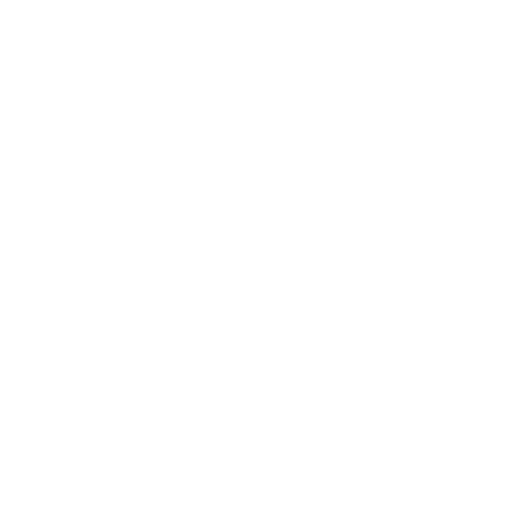
t = 0.00 s
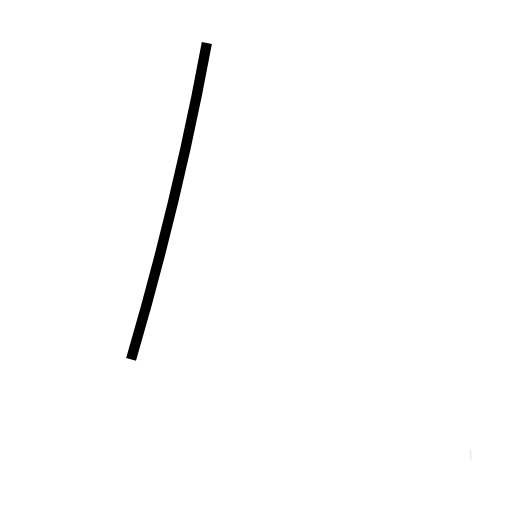
t = 0.95 s
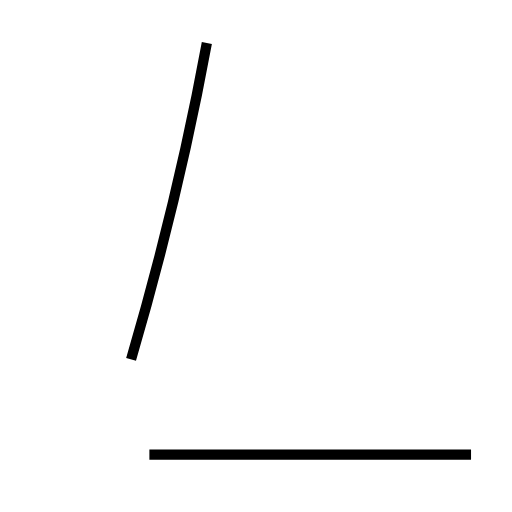
t = 1.90 s
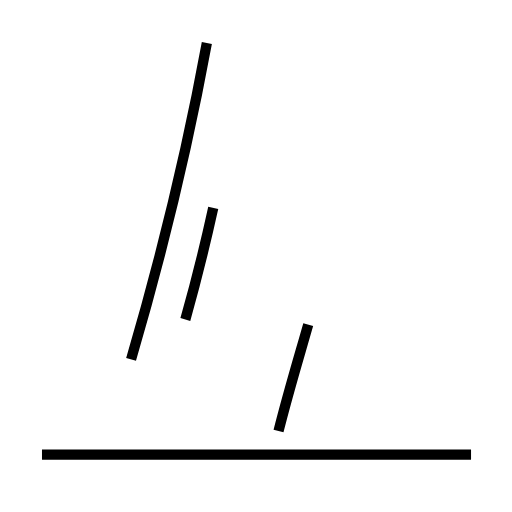
t = 2.87 s
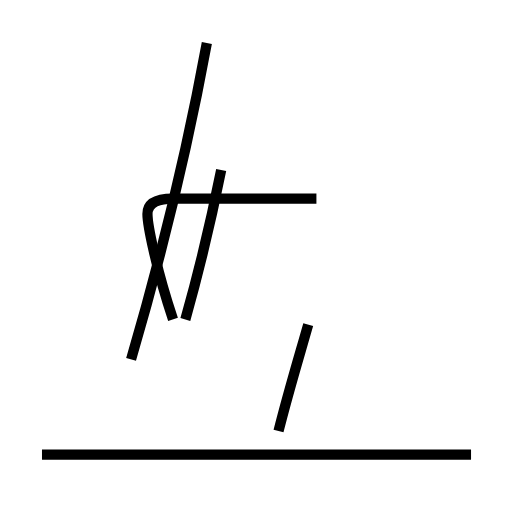
t = 3.82 s
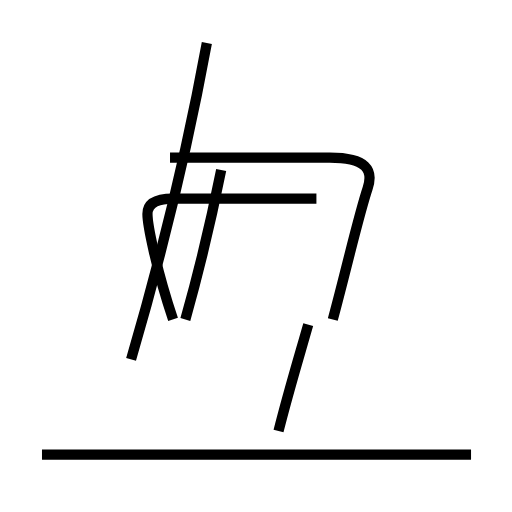
t = 4.87 s

The animated SVG that drew these frames (rendered in a browser with its animation timeline set to each time). Animation: 6 SMIL elements (animate=6); one cycle of 4.87 s.

<?xml version='1.0' encoding='utf-8'?>
<svg viewBox="0.0 -6.0 50.0 50.0" version="1.1" xmlns="http://www.w3.org/2000/svg"><rect x="-1000" y="-1000" width="2000" height="2000" stroke="white" fill="white" /><g style="fill:none;stroke:#000000;stroke-width:1"><path d="M 12.8 -8.9 C 15.7 -18.8 18.2 -28.9 20.2 -39.8 " transform="translate(0.0 38.0)" stroke-dasharray="31.78819350775096" stroke-dashoffset="31.78819350775096"><animate attributeName="stroke-dashoffset" from="31.78819350775096" to="0" dur="0.9536458052325288s" begin="0s; anim_end.end" fill="freeze" id="anim0" /></path><path d="M 46.0 0.4 L 4.1 0.4 " transform="translate(0.0 38.0)" stroke-dasharray="41.9" stroke-dashoffset="41.9"><animate attributeName="stroke-dashoffset" from="41.9" to="0" dur="1.257s" begin="anim0.end" fill="freeze" id="anim1" /></path><path d="M 30.1 -12.3 C 29.1 -8.8 28.1 -5.5 27.2 -1.9 " transform="translate(0.0 38.0)" stroke-dasharray="10.797401424202134" stroke-dashoffset="10.797401424202134"><animate attributeName="stroke-dashoffset" from="10.797401424202134" to="0" dur="0.323922042726064s" begin="anim1.end" fill="freeze" id="anim2" /></path><path d="M 18.1 -12.8 C 19.4 -17.4 20.6 -22.4 21.6 -27.4 " transform="translate(0.0 38.0)" stroke-dasharray="15.01738408237025" stroke-dashoffset="15.01738408237025"><animate attributeName="stroke-dashoffset" from="15.01738408237025" to="0" dur="0.45052152247110744s" begin="anim2.end" fill="freeze" id="anim3" /></path><path d="M 30.9 -24.6 L 16.9 -24.6 C 15.2 -24.6 14.4 -24.1 14.4 -23.1 C 14.4 -22.1 15.2 -17.9 16.9 -12.8 " transform="translate(0.0 38.0)" stroke-dasharray="27.91233815871112" stroke-dashoffset="27.91233815871112"><animate attributeName="stroke-dashoffset" from="27.91233815871112" to="0" dur="0.8373701447613335s" begin="anim3.end" fill="freeze" id="anim4" /></path><path d="M 32.5 -12.8 C 33.8 -17.6 35.0 -22.9 35.9 -25.6 C 36.5 -27.4 35.8 -28.6 32.2 -28.6 L 16.6 -28.6" transform="translate(0.0 38.0)" stroke-dasharray="34.767999202640766" stroke-dashoffset="34.767999202640766"><animate attributeName="stroke-dashoffset" from="34.767999202640766" to="0" dur="1.043039976079223s" begin="anim4.end" fill="freeze" id="anim_end" /></path></g></svg>
